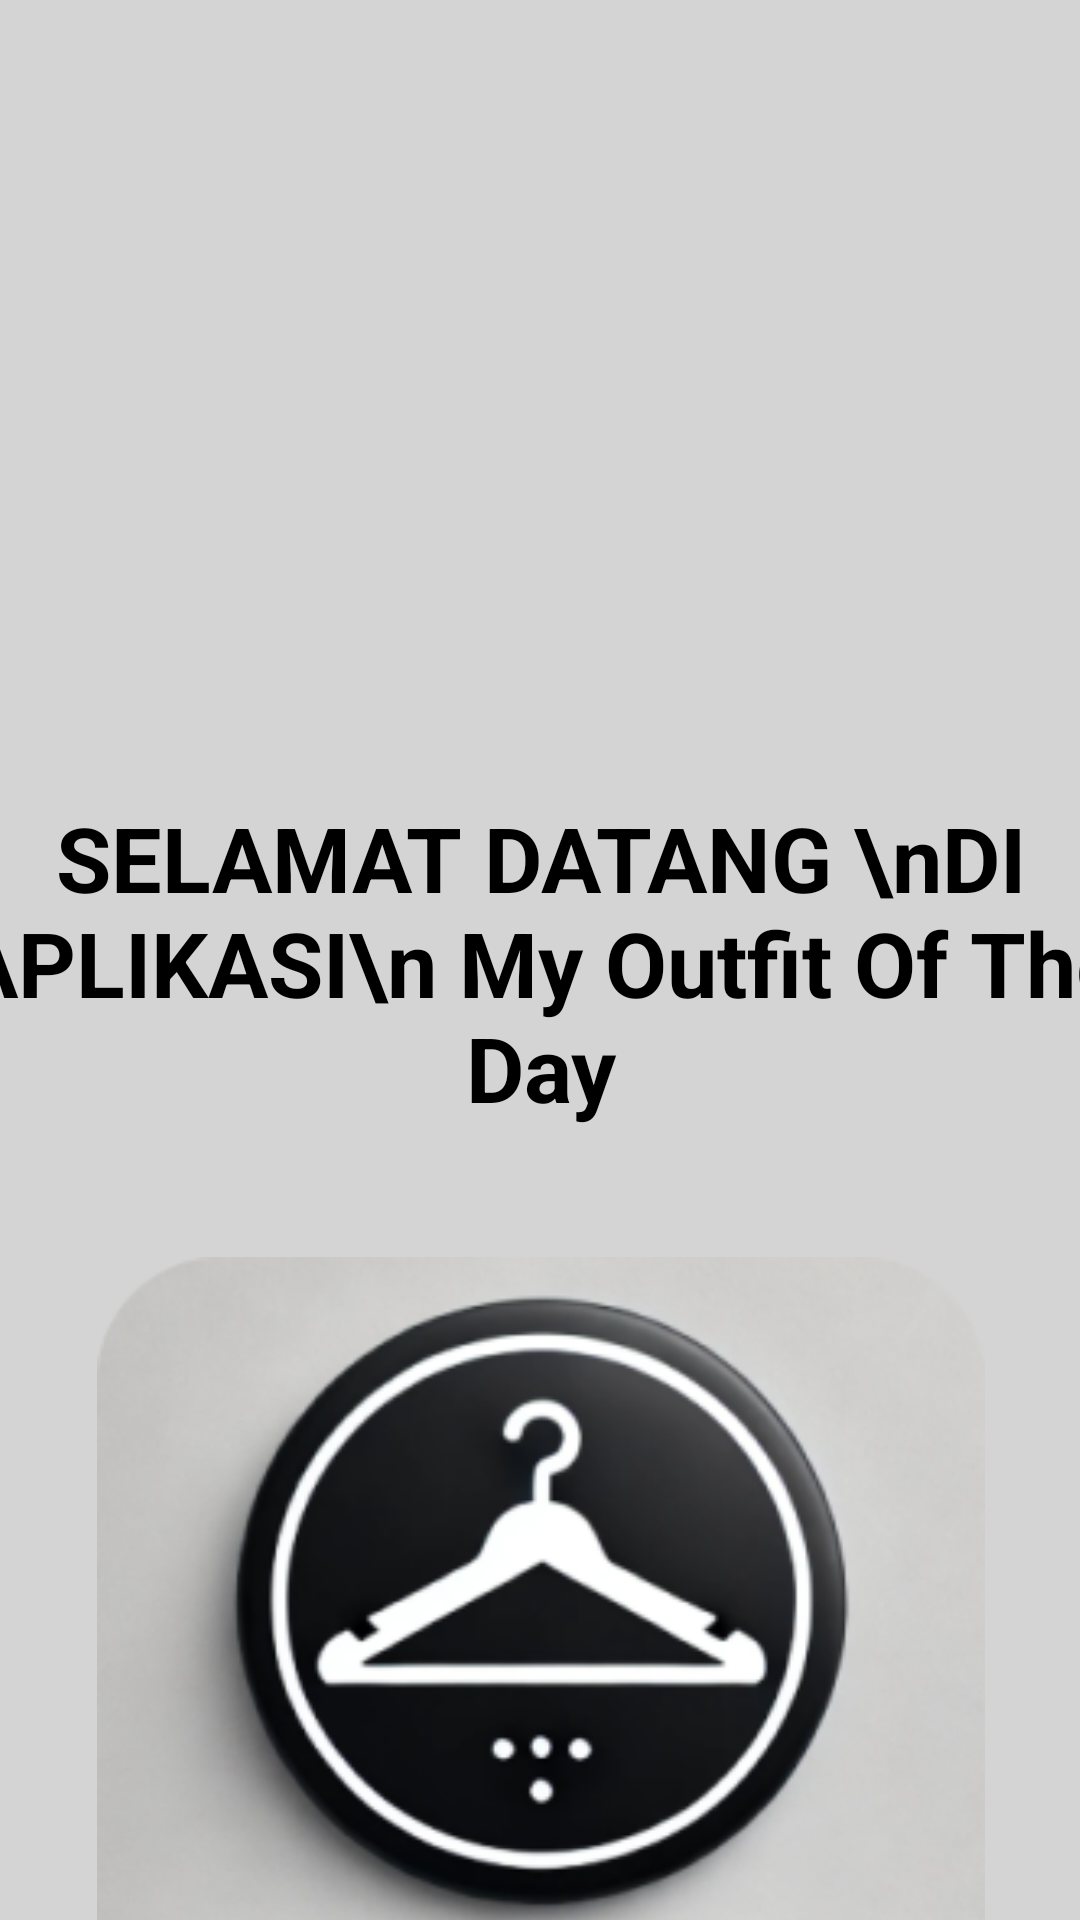

Layout XML and referenced resources for this Android screen:
<!-- AndroidManifest.xml: application theme Theme.AplikasiMyOotdd -->
<!-- res/layout/activity_main.xml -->
<?xml version="1.0" encoding="utf-8"?>
<androidx.constraintlayout.widget.ConstraintLayout xmlns:android="http://schemas.android.com/apk/res/android"
    xmlns:app="http://schemas.android.com/apk/res-auto"
    xmlns:tools="http://schemas.android.com/tools"
    android:id="@+id/main"
    android:layout_width="match_parent"
    android:layout_height="match_parent"
    tools:context=".MainActivity">

    <LinearLayout
        android:layout_width="430dp"
        android:layout_height="990dp"
        android:background="@color/DefaultColor"
        android:elevation="12dp"
        android:gravity="center"
        android:orientation="vertical"
        app:layout_constraintEnd_toEndOf="parent"
        app:layout_constraintStart_toStartOf="parent"
        app:layout_constraintTop_toTopOf="parent">

        <TextView
            android:id="@+id/textView"
            android:layout_width="wrap_content"
            android:layout_height="wrap_content"
            android:layout_gravity="center"
            android:text="SELAMAT DATANG \nDI APLIKASI\n My Outfit Of The Day"
            android:textAlignment="center"
            android:textColor="@color/black"
            android:textSize="30sp"
            android:textStyle="bold" />

        <ImageView
            android:id="@+id/imageDashBoard"
            android:layout_width="296dp"
            android:layout_height="328dp"
            android:layout_gravity="center"
            android:layout_marginTop="20dp"
            android:elevation="11sp"
            android:src="@drawable/logo_utama" />
    </LinearLayout>
</androidx.constraintlayout.widget.ConstraintLayout>
<!-- resources referenced by this layout -->
<resources>
  <color name="DefaultColor">#D4D4D4</color>
  <color name="black">#000000</color>
  <!-- drawable logo_utama: png bitmap (drawable, 86748 bytes) -->
  <style name="Theme.AplikasiMyOotdd" parent="Base.Theme.AplikasiMyOotdd" />
  <style name="Base.Theme.AplikasiMyOotdd" parent="Theme.Material3.DayNight.NoActionBar">
          
          
      </style>
</resources>
